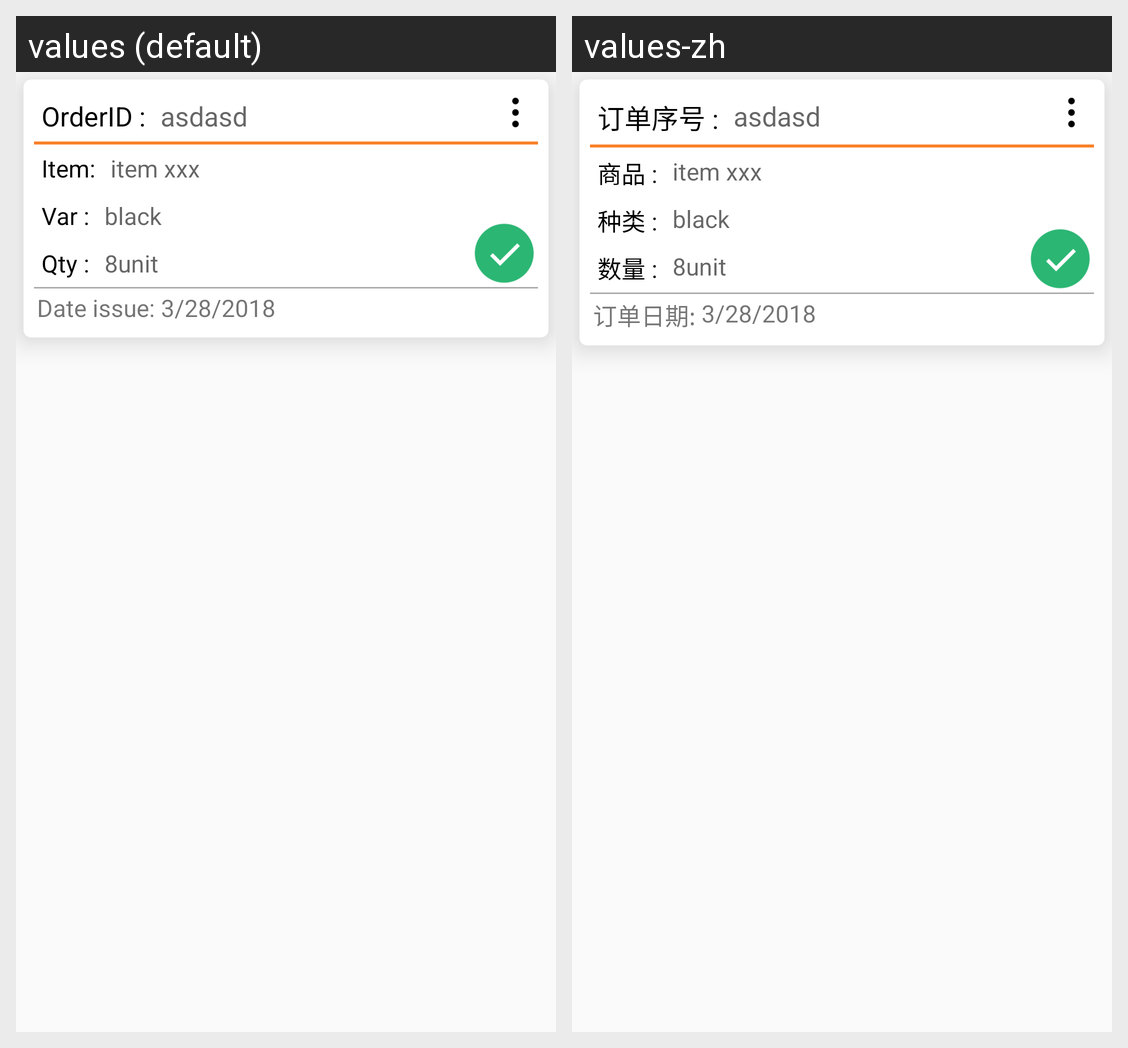

Locale-by-locale string values for the Android screen shown in this grid:
Android screen res/layout/cardview.xml rendered under 2 locales, left to right: values (default), values-zh. Device: Nexus 5 (rendered at 1080×1920; each locale shown at half size, 540×960, under a caption strip naming it); theme AppTheme.
Strings drawn on this screen, with the default value and each locale's value (text and hints the layout hard-codes, and strings that could not be matched under every locale, appear in the picture but are not listed):

orderid
  values: OrderID :
  values-zh: 订单序号 :

item
  values: Item:
  values-zh: 商品 :

var
  values: Var :
  values-zh: 种类 :

qty2
  values: Qty :
  values-zh: 数量 :

dateissue
  values: Date issue:
  values-zh: 订单日期:
